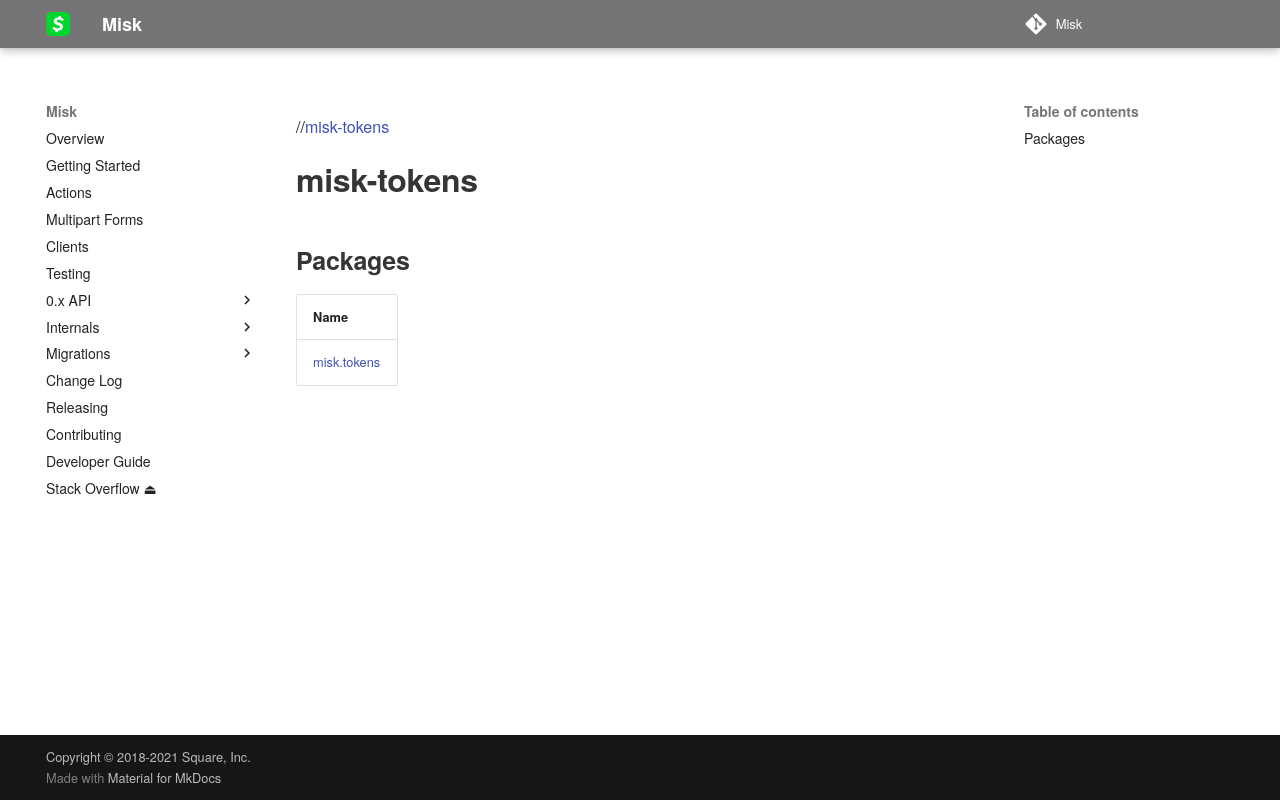

repository: cashapp/misk · page: 0.x/misk-tokens/index.html · generator: mkdocs

# misk-tokens

This includes token generator and related utilities for Misk services.
